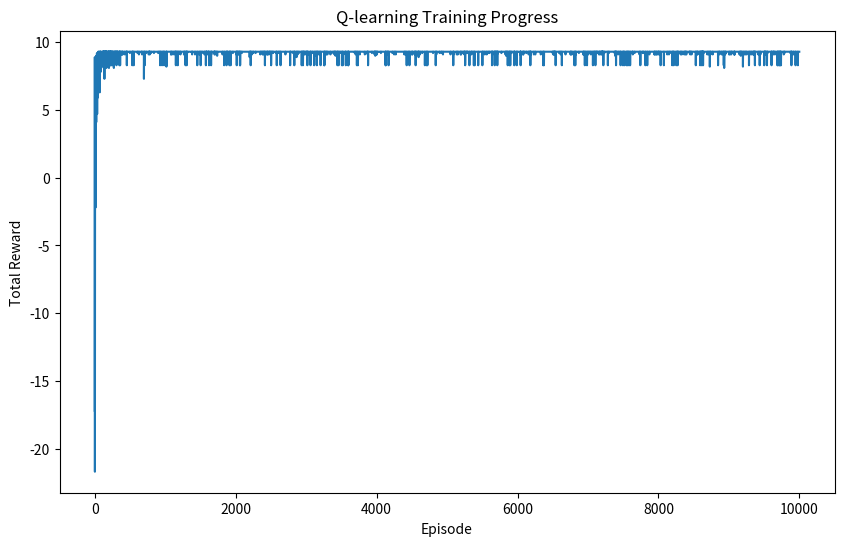
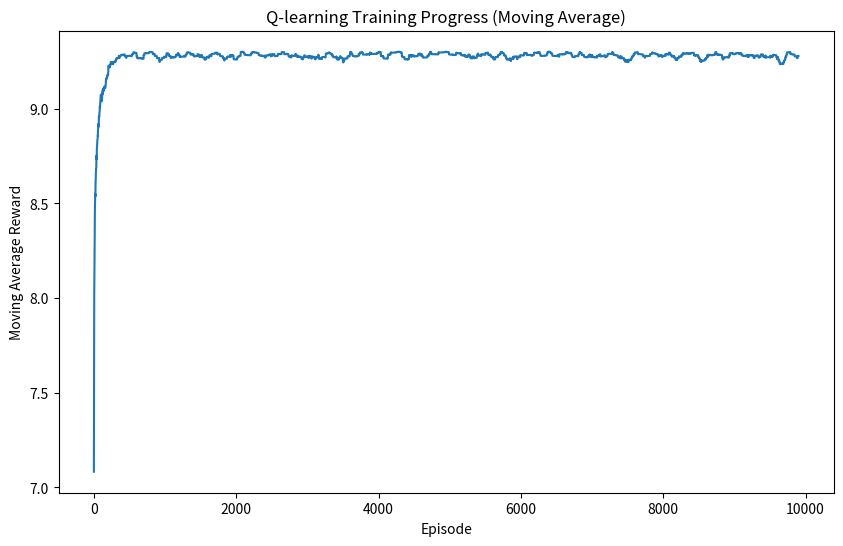

Reproduce these figures in Python, in order.
#!/usr/bin/env python3
# -*- coding: utf-8 -*-
"""
第41天：强化学习基础
机器学习基础学习示例
内容：强化学习的基本概念、马尔可夫决策过程和Q-learning
"""

print("=== 第41天：强化学习基础 ===")

# 1. 强化学习基本概念
print("\n1. 强化学习基本概念")

import numpy as np
import matplotlib.pyplot as plt

print("强化学习是一种机器学习方法，智能体通过与环境交互来学习最优策略")
print("- 智能体 (Agent): 学习和执行动作的实体")
print("- 环境 (Environment): 智能体交互的外部世界")
print("- 状态 (State): 环境的当前情况")
print("- 动作 (Action): 智能体可以执行的操作")
print("- 奖励 (Reward): 智能体执行动作后获得的反馈")
print("- 策略 (Policy): 从状态到动作的映射")
print("- 值函数 (Value Function): 状态或状态-动作对的长期价值")

# 2. 马尔可夫决策过程 (MDP)
print("\n2. 马尔可夫决策过程 (MDP)")

print("马尔可夫决策过程是强化学习的数学框架")
print("- 状态空间 S")
print("- 动作空间 A")
print("- 转移概率 P(s'|s,a)")
print("- 奖励函数 R(s,a,s')")
print("- 折扣因子 γ")

# 3. Q-learning算法
print("\n3. Q-learning算法")

print("Q-learning是一种基于值函数的强化学习算法")
print("- Q函数: Q(s,a) 表示在状态s下执行动作a的预期累积奖励")
print("- 更新规则: Q(s,a) = Q(s,a) + α * [r + γ * max(Q(s',a')) - Q(s,a)]")
print("  其中 α 是学习率，γ 是折扣因子")

# 4. 网格世界环境
print("\n4. 网格世界环境")

# 定义网格世界环境
class GridWorld:
    """简单的网格世界环境"""
    
    def __init__(self, size=5):
        self.size = size
        self.state = (0, 0)  # 起始位置
        self.goal = (size-1, size-1)  # 目标位置
        self.obstacles = [(1, 1), (2, 2), (3, 3)]  # 障碍物位置
    
    def reset(self):
        """重置环境"""
        self.state = (0, 0)
        return self.state
    
    def step(self, action):
        """执行动作"""
        x, y = self.state
        
        # 动作定义: 0=上, 1=右, 2=下, 3=左
        if action == 0:  # 上
            new_state = (max(0, x-1), y)
        elif action == 1:  # 右
            new_state = (x, min(self.size-1, y+1))
        elif action == 2:  # 下
            new_state = (min(self.size-1, x+1), y)
        elif action == 3:  # 左
            new_state = (x, max(0, y-1))
        else:
            new_state = (x, y)
        
        # 检查是否撞到障碍物
        if new_state in self.obstacles:
            return self.state, -1, False
        
        # 检查是否到达目标
        if new_state == self.goal:
            return new_state, 10, True
        
        # 普通移动
        reward = -0.1
        done = False
        
        self.state = new_state
        return new_state, reward, done
    
    def render(self):
        """渲染环境"""
        grid = [['.' for _ in range(self.size)] for _ in range(self.size)]
        grid[self.state[0]][self.state[1]] = 'A'  # 智能体位置
        grid[self.goal[0]][self.goal[1]] = 'G'  # 目标位置
        for obs in self.obstacles:
            grid[obs[0]][obs[1]] = 'X'  # 障碍物位置
        
        for row in grid:
            print(' '.join(row))
        print()

# 创建环境
env = GridWorld()
print("网格世界环境:")
env.render()

# 5. Q-learning实现
print("\n5. Q-learning实现")

class QLearningAgent:
    """Q-learning智能体"""
    
    def __init__(self, state_size, action_size, learning_rate=0.1, discount_factor=0.99, exploration_rate=1.0, exploration_decay=0.999, exploration_min=0.01):
        self.state_size = state_size
        self.action_size = action_size
        self.learning_rate = learning_rate
        self.discount_factor = discount_factor
        self.exploration_rate = exploration_rate
        self.exploration_decay = exploration_decay
        self.exploration_min = exploration_min
        
        # 初始化Q表
        self.q_table = np.zeros((state_size, state_size, action_size))
    
    def choose_action(self, state):
        """选择动作"""
        if np.random.rand() < self.exploration_rate:
            # 探索：随机选择动作
            return np.random.randint(self.action_size)
        else:
            # 利用：选择Q值最大的动作
            x, y = state
            return np.argmax(self.q_table[x, y, :])
    
    def learn(self, state, action, reward, next_state, done):
        """更新Q表"""
        x, y = state
        next_x, next_y = next_state
        
        # Q-learning更新规则
        if done:
            target = reward
        else:
            target = reward + self.discount_factor * np.max(self.q_table[next_x, next_y, :])
        
        # 更新Q值
        self.q_table[x, y, action] = self.q_table[x, y, action] + self.learning_rate * (target - self.q_table[x, y, action])
        
        # 衰减探索率
        if self.exploration_rate > self.exploration_min:
            self.exploration_rate *= self.exploration_decay

# 创建智能体
agent = QLearningAgent(state_size=5, action_size=4)

# 训练参数
n_episodes = 10000
max_steps = 100

# 训练智能体
total_rewards = []

for episode in range(n_episodes):
    state = env.reset()
    done = False
    episode_reward = 0
    
    for step in range(max_steps):
        # 选择动作
        action = agent.choose_action(state)
        
        # 执行动作
        next_state, reward, done = env.step(action)
        
        # 学习
        agent.learn(state, action, reward, next_state, done)
        
        # 更新状态和奖励
        state = next_state
        episode_reward += reward
        
        if done:
            break
    
    total_rewards.append(episode_reward)
    
    # 每1000个 episode 打印一次
    if (episode + 1) % 1000 == 0:
        avg_reward = np.mean(total_rewards[-1000:])
        print(f"Episode {episode+1}, Average Reward: {avg_reward:.2f}, Exploration Rate: {agent.exploration_rate:.4f}")

# 6. 训练结果分析
print("\n6. 训练结果分析")

# 绘制奖励曲线
plt.figure(figsize=(10, 6))
plt.plot(total_rewards)
plt.xlabel('Episode')
plt.ylabel('Total Reward')
plt.title('Q-learning Training Progress')
plt.show()

# 绘制移动平均奖励曲线
window_size = 100
moving_average = np.convolve(total_rewards, np.ones(window_size)/window_size, mode='valid')

plt.figure(figsize=(10, 6))
plt.plot(moving_average)
plt.xlabel('Episode')
plt.ylabel('Moving Average Reward')
plt.title('Q-learning Training Progress (Moving Average)')
plt.show()

# 7. 测试智能体
print("\n7. 测试智能体")

# 测试智能体
state = env.reset()
done = False
steps = 0

print("测试智能体的路径:")
env.render()

while not done and steps < max_steps:
    # 选择动作（纯利用）
    action = np.argmax(agent.q_table[state[0], state[1], :])
    
    # 执行动作
    next_state, reward, done = env.step(action)
    
    # 更新状态
    state = next_state
    steps += 1
    
    # 渲染环境
    env.render()

print(f"到达目标所需步数: {steps}")

# 8. Q表可视化
print("\n8. Q表可视化")

# 打印Q表
print("Q表:")
action_names = ['上', '右', '下', '左']

for i in range(5):
    for j in range(5):
        print(f"状态 ({i},{j}):")
        for a in range(4):
            print(f"  {action_names[a]}: {agent.q_table[i, j, a]:.2f}")
        print()

# 9. 策略可视化
print("\n9. 策略可视化")

# 可视化策略
policy = np.argmax(agent.q_table, axis=2)
action_symbols = ['↑', '→', '↓', '←']

print("学习到的策略:")
for i in range(5):
    row = []
    for j in range(5):
        if (i, j) == env.goal:
            row.append('G')
        elif (i, j) in env.obstacles:
            row.append('X')
        else:
            row.append(action_symbols[policy[i, j]])
    print(' '.join(row))

# 10. 练习
print("\n10. 练习")

# 练习1: 修改环境参数
print("练习1: 修改环境参数")
print("尝试修改以下参数并观察结果:")
print("1. 学习率 (learning_rate)")
print("2. 折扣因子 (discount_factor)")
print("3. 探索率 (exploration_rate)")
print("4. 探索衰减率 (exploration_decay)")

# 练习2: 不同的奖励函数
print("\n练习2: 不同的奖励函数")
print("尝试修改奖励函数:")
print("1. 增加到达目标的奖励")
print("2. 增加撞到障碍物的惩罚")
print("3. 增加每步的惩罚")

# 练习3: 更大的网格世界
print("\n练习3: 更大的网格世界")
print("尝试创建一个更大的网格世界，并训练智能体")

# 示例：创建一个10x10的网格世界
def create_large_gridworld():
    env = GridWorld(size=10)
    # 添加更多障碍物
    env.obstacles = [(1, 1), (1, 2), (1, 3), (2, 1), (3, 1), (4, 4), (5, 5), (6, 6), (7, 7), (8, 8)]
    return env

print("创建了一个10x10的网格世界，包含更多障碍物")

print("\n=== 第41天学习示例结束 ===")
